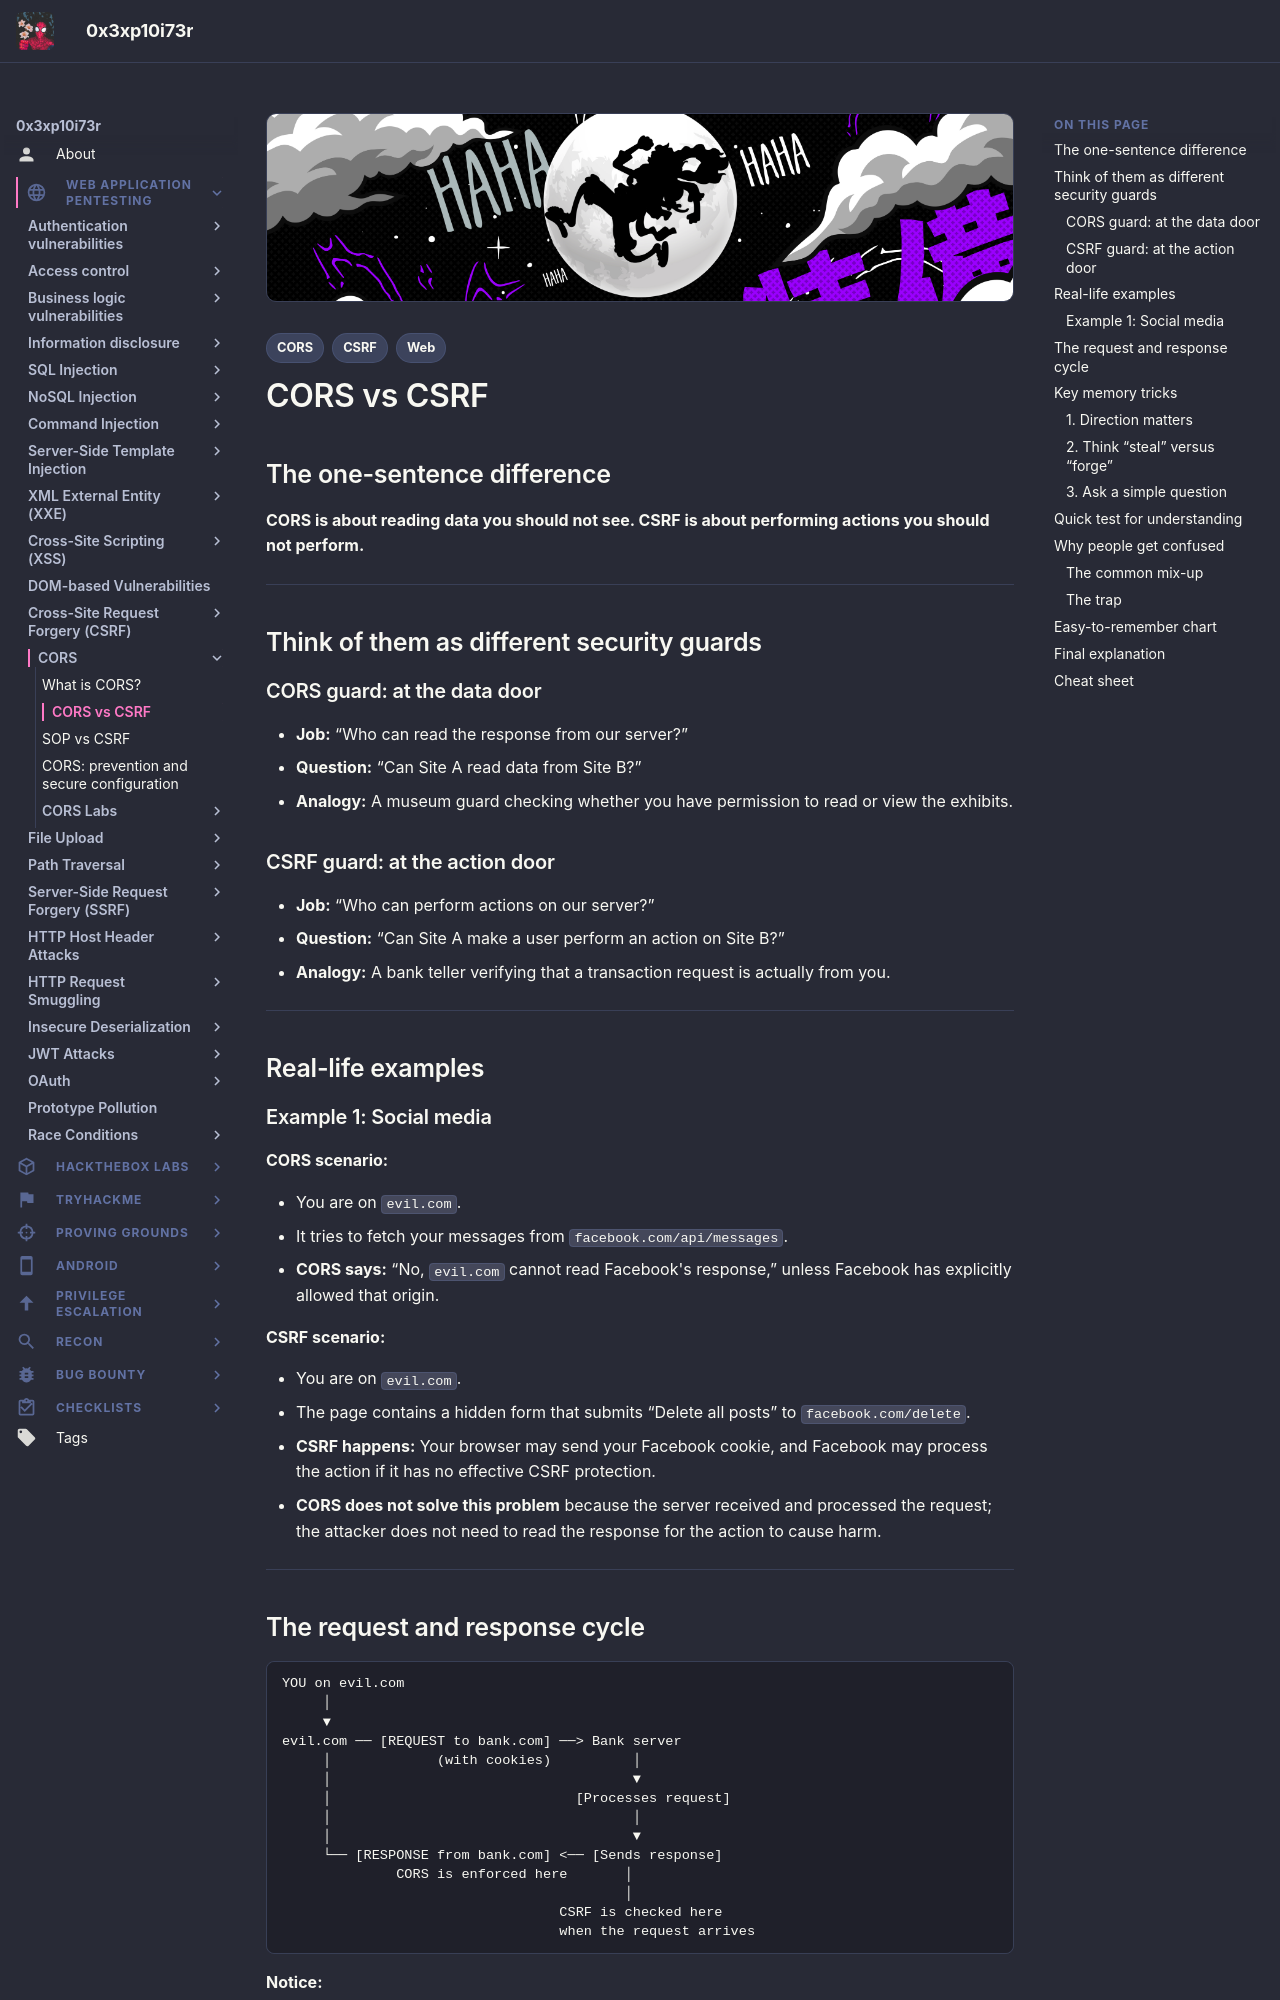

repository: 0x3xp10i73r/offsec-vault · page: web-application-pentesting/cors/cors-vs-csrf/index.html · generator: mkdocs

---
title: "CORS vs CSRF"
description: "A practical comparison of cross-origin response reading and cross-site request forgery."
tags:
  - Web
  - CORS
  - CSRF
---

# CORS vs CSRF

## The one-sentence difference

**CORS is about reading data you should not see. CSRF is about performing actions you should not perform.**

---

## Think of them as different security guards

### CORS guard: at the data door

- **Job:** “Who can read the response from our server?”
- **Question:** “Can Site A read data from Site B?”
- **Analogy:** A museum guard checking whether you have permission to read or view the exhibits.

### CSRF guard: at the action door

- **Job:** “Who can perform actions on our server?”
- **Question:** “Can Site A make a user perform an action on Site B?”
- **Analogy:** A bank teller verifying that a transaction request is actually from you.

---

## Real-life examples

### Example 1: Social media

**CORS scenario:**

- You are on `evil.com`.
- It tries to fetch your messages from `facebook.com/api/messages`.
- **CORS says:** “No, `evil.com` cannot read Facebook's response,” unless Facebook has explicitly allowed that origin.

**CSRF scenario:**

- You are on `evil.com`.
- The page contains a hidden form that submits “Delete all posts” to `facebook.com/delete`.
- **CSRF happens:** Your browser may send your Facebook cookie, and Facebook may process the action if it has no effective CSRF protection.
- **CORS does not solve this problem** because the server received and processed the request; the attacker does not need to read the response for the action to cause harm.

---
